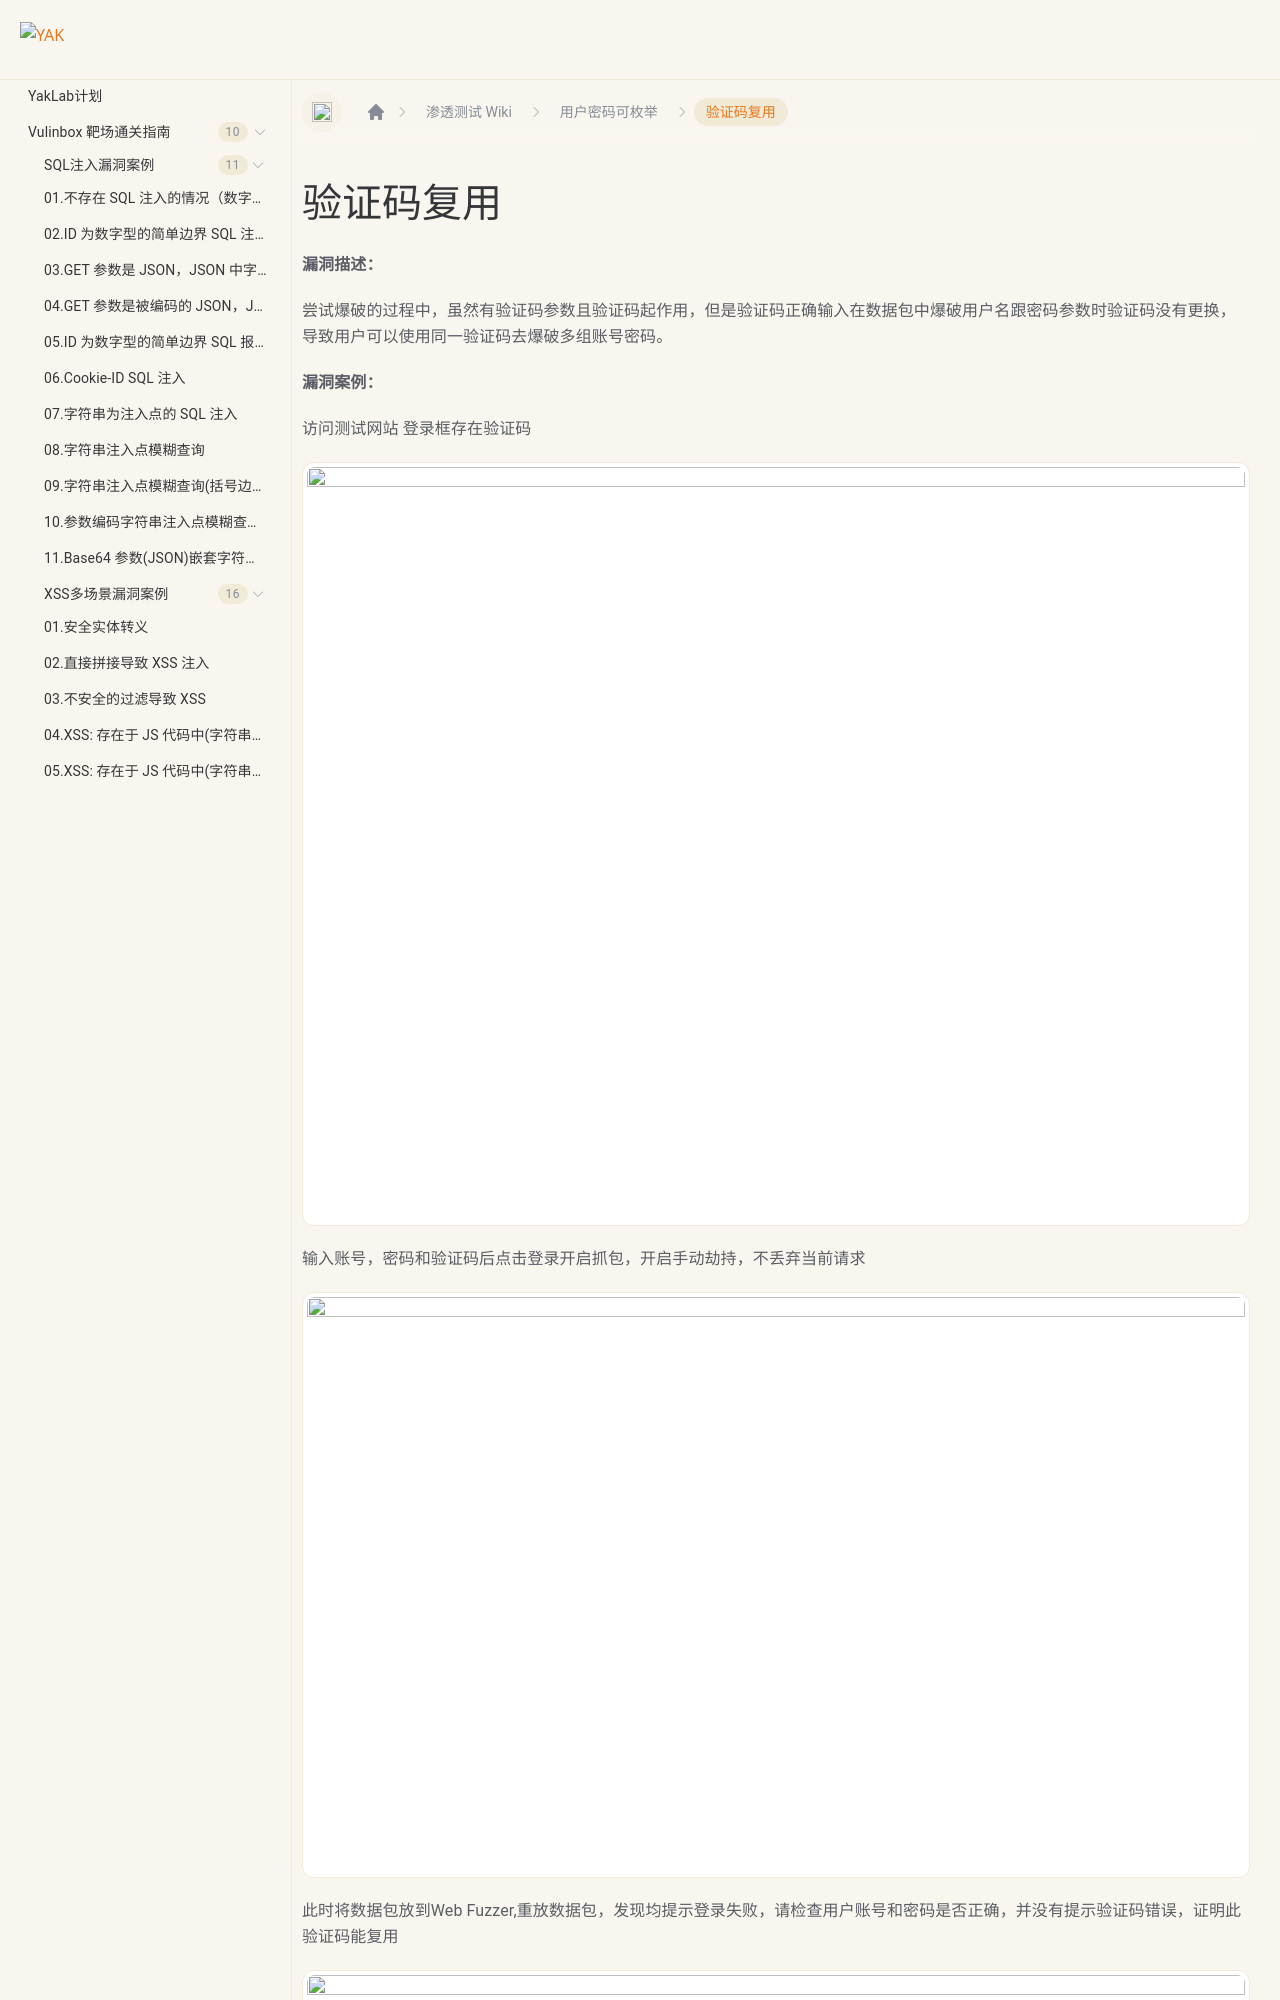

repository: yaklang/yaklang.github.io · page: Yaklab/wiki/enumeration/Verification-code-reuse/index.html · generator: docusaurus

---
sidebar_position: 11
---

# 验证码复用

**漏洞描述：**

尝试爆破的过程中，虽然有验证码参数且验证码起作用，但是验证码正确输入在数据包中爆破用户名跟密码参数时验证码没有更换，导致用户可以使用同一验证码去爆破多组账号密码。

**漏洞案例：**

访问测试网站
登录框存在验证码

![](/img/products/yakit/Verification-code-reuse-1.png)

输入账号，密码和验证码后点击登录开启抓包，开启手动劫持，不丢弃当前请求
